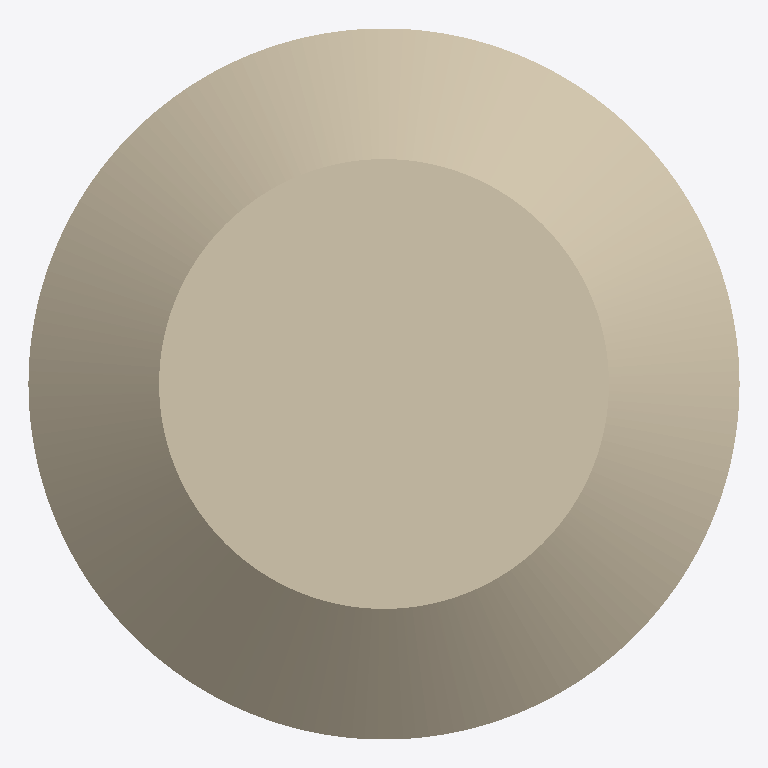
Plan cut of the same IFC building model at storey 'Level 1' (level 0.00 m, cut at 1.40 m), seen from above with north up, elements coloured by IFC class: 1 wall (beige). Cut surfaces are drawn darker.
Extent 6.1 m × 6.1 m × 3.0 m (x, y, z). Storeys (4): Level 1 at 0.00 m; Level 2 at 3.05 m; Level 3 at 6.10 m; Level 4 at 9.14 m. Elements (1): 1 IfcWall.

HEADER;
FILE_DESCRIPTION(('ViewDefinition [DesignTransferView_V1.0]','RevitIdentifiers [ContentGUID: 8a3e4115-6eda-4283-8f31-959322c204e3, VersionGUID: 230c5446-f95c-4da8-8796-25aa27af3a2a, NumberOfSaves: 6]','CoordinateReference [CoordinateBase: Shared Coordinates]'),'2;1');
FILE_NAME('simplercone.ifc','2026-02-05T21:21:44-05:00',(''),(''),'ODA SDAI 25.12','Autodesk - Revit 28.0.0.0 (ENU) - 28.0.0.0','');
FILE_SCHEMA(('IFC4'));
ENDSEC;
DATA;
#27=IFCPROJECT('2AFa4LRjf2WuynbPFTFViJ',#6,'Project Number',$,$,'Project Name','Project Status',(#22),#183);
#49=IFCSITE('2AFa4LRjf2WuynbPFTFViH',#6,'Default',$,$,#48,$,$,.ELEMENT.,(42,21,31,181945),(-71,-3,-24,-263305),0.0,$,$);
#31=IFCBUILDING('2AFa4LRjf2WuynbPFTFViI',#6,'',$,$,#30,$,'',.ELEMENT.,$,$,#28);
#34=IFCBUILDINGSTOREY('2JF4e6axWHqu3u0C1FZlmi',#6,'Level 1',$,$,#33,$,'Level 1',.ELEMENT.,0.0);
#38=IFCBUILDINGSTOREY('1ZGO8hrFCHqw0v0026FpFv',#6,'Level 2',$,$,#37,$,'Level 2',.ELEMENT.,9.999999999998435);
#42=IFCBUILDINGSTOREY('3Wbqv6oCP3qRP4T5GYx_Ko',#6,'Level 3',$,$,#41,$,'Level 3',.ELEMENT.,19.999999999998437);
#46=IFCBUILDINGSTOREY('3RXWu_FsnB1fEyCXVThmMf',#6,'Level 4',$,$,#45,$,'Level 4',.ELEMENT.,29.999999999998437);
#144=IFCWALL('1yVTiBdir9OR0yy_aYOCBP',#6,'ConeHead:ConeHead:318523',$,$,#55,#56,'318523',.NOTDEFINED.);
ENDSEC;
